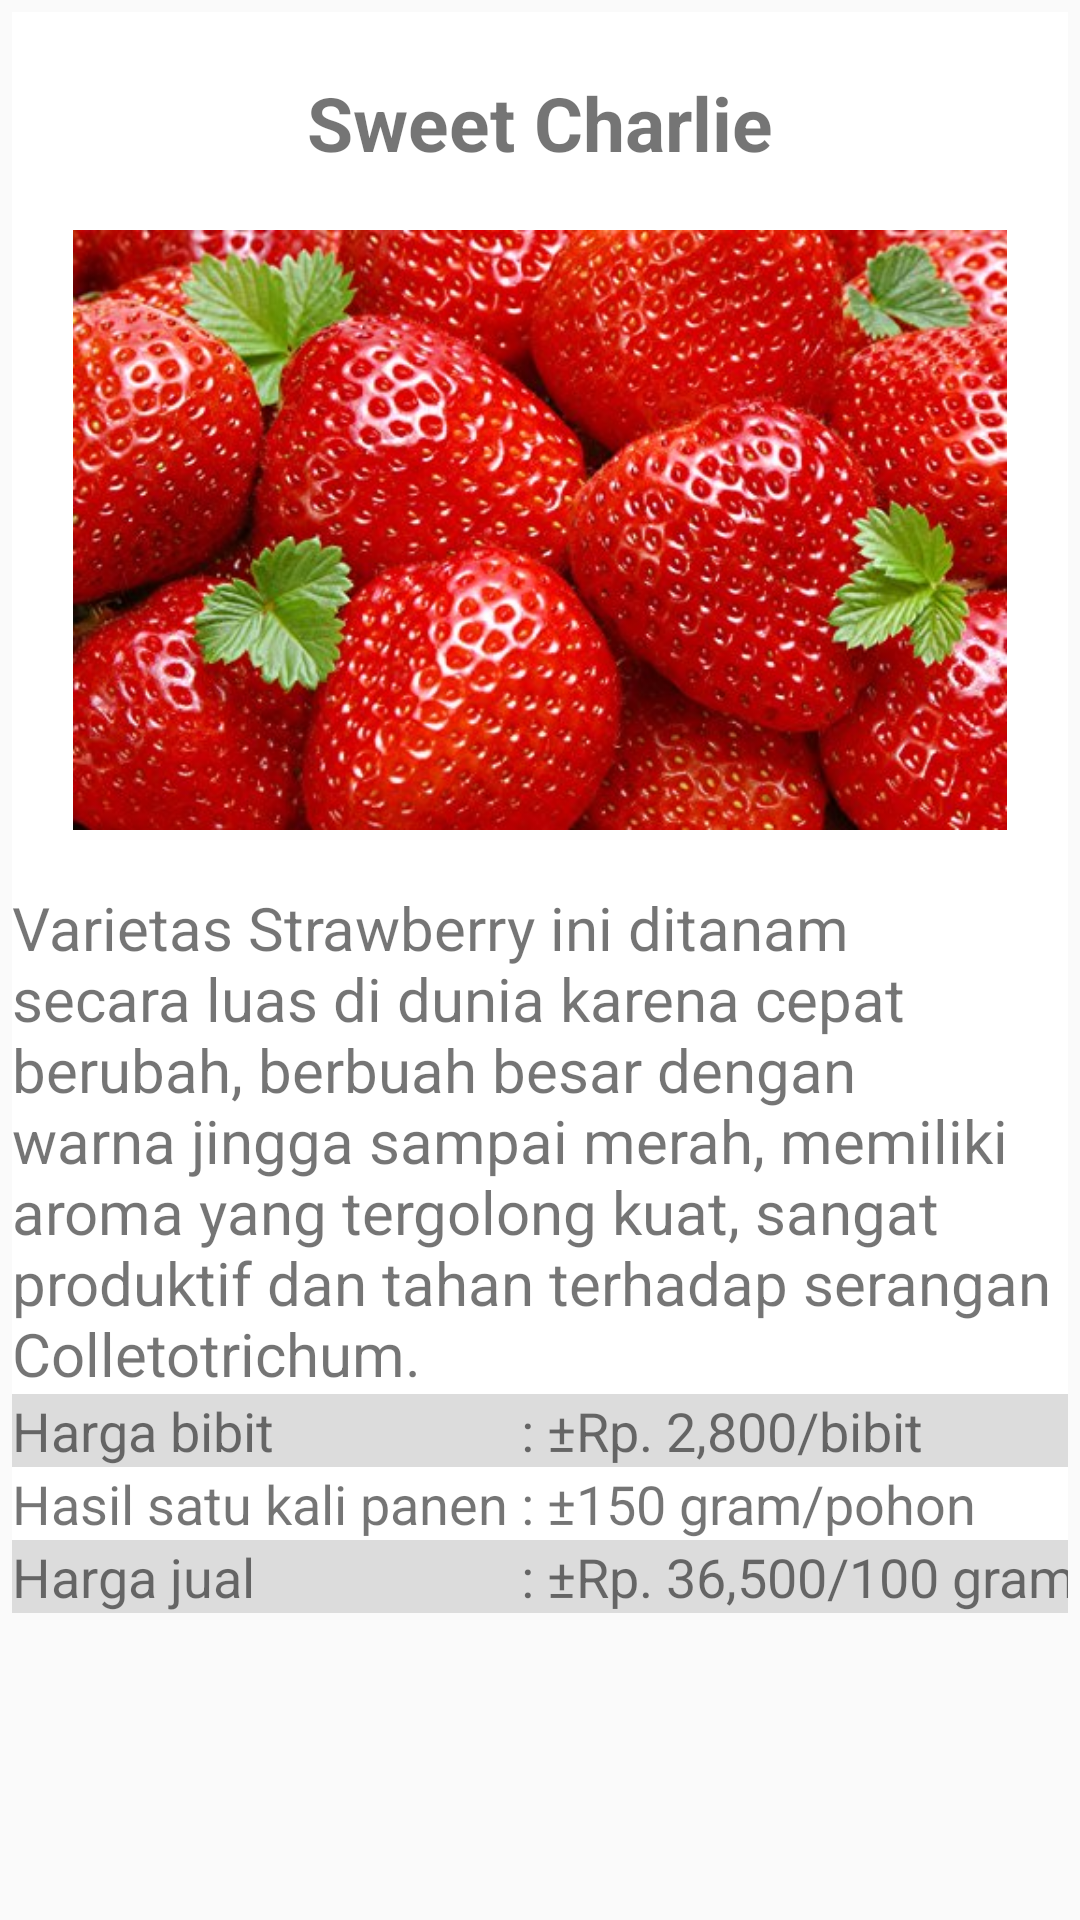

The Android layout XML behind this screen, and the referenced resources:
<!-- AndroidManifest.xml: application theme AppTheme -->
<!-- res/layout/activity_sweet_desc.xml -->
<?xml version="1.0" encoding="utf-8"?>

<LinearLayout xmlns:android="http://schemas.android.com/apk/res/android"
    xmlns:app="http://schemas.android.com/apk/res-auto"
    xmlns:tools="http://schemas.android.com/tools"
    android:layout_width="match_parent"
    android:layout_height="match_parent"
    tools:context=".ui.home.sweet_desc"
    android:orientation="vertical">

    <ScrollView
        android:layout_width="match_parent"
        android:layout_height="match_parent">

        <TableLayout
            android:layout_width="match_parent"
            android:layout_height="match_parent"
            android:layout_margin="4dp"
            android:background="#FFFFFFFF"
            android:gravity="center">

            <TextView
                android:layout_width="wrap_content"
                android:layout_height="wrap_content"
                android:layout_gravity="center"
                android:layout_marginTop="20dp"
                android:gravity="center"
                android:text="Sweet Charlie"
                android:textSize="25dp"
                android:textStyle="bold" />

            <TextView
                android:layout_width="match_parent"
                android:layout_height="match_parent" />

            <ImageView
                android:layout_width="wrap_content"
                android:layout_height="200dp"
                android:src="@drawable/sweetcharlie" />

            <TextView
                android:layout_width="match_parent"
                android:layout_height="match_parent" />
            <TextView
                android:layout_width="match_parent"
                android:layout_height="match_parent"
                android:textSize="20sp"
                android:text="Varietas Strawberry ini ditanam secara luas di dunia karena cepat berubah, berbuah besar dengan warna jingga sampai merah, memiliki aroma yang tergolong kuat, sangat produktif dan tahan terhadap serangan Colletotrichum." />
            <TableRow
                android:layout_width="match_parent"
                android:layout_height="wrap_content"
                android:background="#DCDCDC">
                <TextView
                    android:layout_width="wrap_content"
                    android:layout_height="wrap_content"
                    android:text="Harga bibit"
                    android:textSize="18sp"/>

                <TextView
                    android:layout_width="wrap_content"
                    android:layout_height="wrap_content"
                    android:textSize="18sp"
                    android:text=" : " />

                <TextView
                    android:layout_width="wrap_content"
                    android:layout_height="wrap_content"
                    android:textSize="18sp"
                    android:text="±Rp. 2,800/bibit" />
            </TableRow>

            <TableRow
                android:layout_width="match_parent"
                android:layout_height="wrap_content">
                <TextView
                    android:layout_width="wrap_content"
                    android:layout_height="wrap_content"
                    android:text="Hasil satu kali panen"
                    android:textSize="18sp"/>

                <TextView
                    android:layout_width="wrap_content"
                    android:layout_height="wrap_content"
                    android:textSize="18sp"
                    android:text=" : " />

                <TextView
                    android:layout_width="wrap_content"
                    android:layout_height="wrap_content"
                    android:textSize="18sp"
                    android:text="±150 gram/pohon" />
            </TableRow>

            <TableRow
                android:layout_width="match_parent"
                android:layout_height="wrap_content"
                android:background="#DCDCDC">

                <TextView
                    android:layout_width="match_parent"
                    android:layout_height="wrap_content"
                    android:textSize="18sp"
                    android:text="Harga jual" />
                <TextView
                    android:layout_width="wrap_content"
                    android:layout_height="wrap_content"
                    android:textSize="18sp"
                    android:text=" : " />

                <TextView
                    android:layout_width="wrap_content"
                    android:layout_height="wrap_content"
                    android:textSize="18sp"
                    android:text="±Rp. 36,500/100 gram" />
            </TableRow>
        </TableLayout>
    </ScrollView>
</LinearLayout>
<!-- resources referenced by this layout -->
<resources>
  <!-- drawable sweetcharlie: jpg bitmap (drawable, 73979 bytes) -->
  <style name="AppTheme" parent="Theme.AppCompat.Light.DarkActionBar">
          
          <item name="colorPrimary">@color/background</item>
          <item name="colorPrimaryDark">@color/background</item>
          <item name="colorAccent">@color/colorAccent</item>
      </style>
  <color name="background">#008080</color>
  <color name="colorAccent">#03DAC5</color>
</resources>
